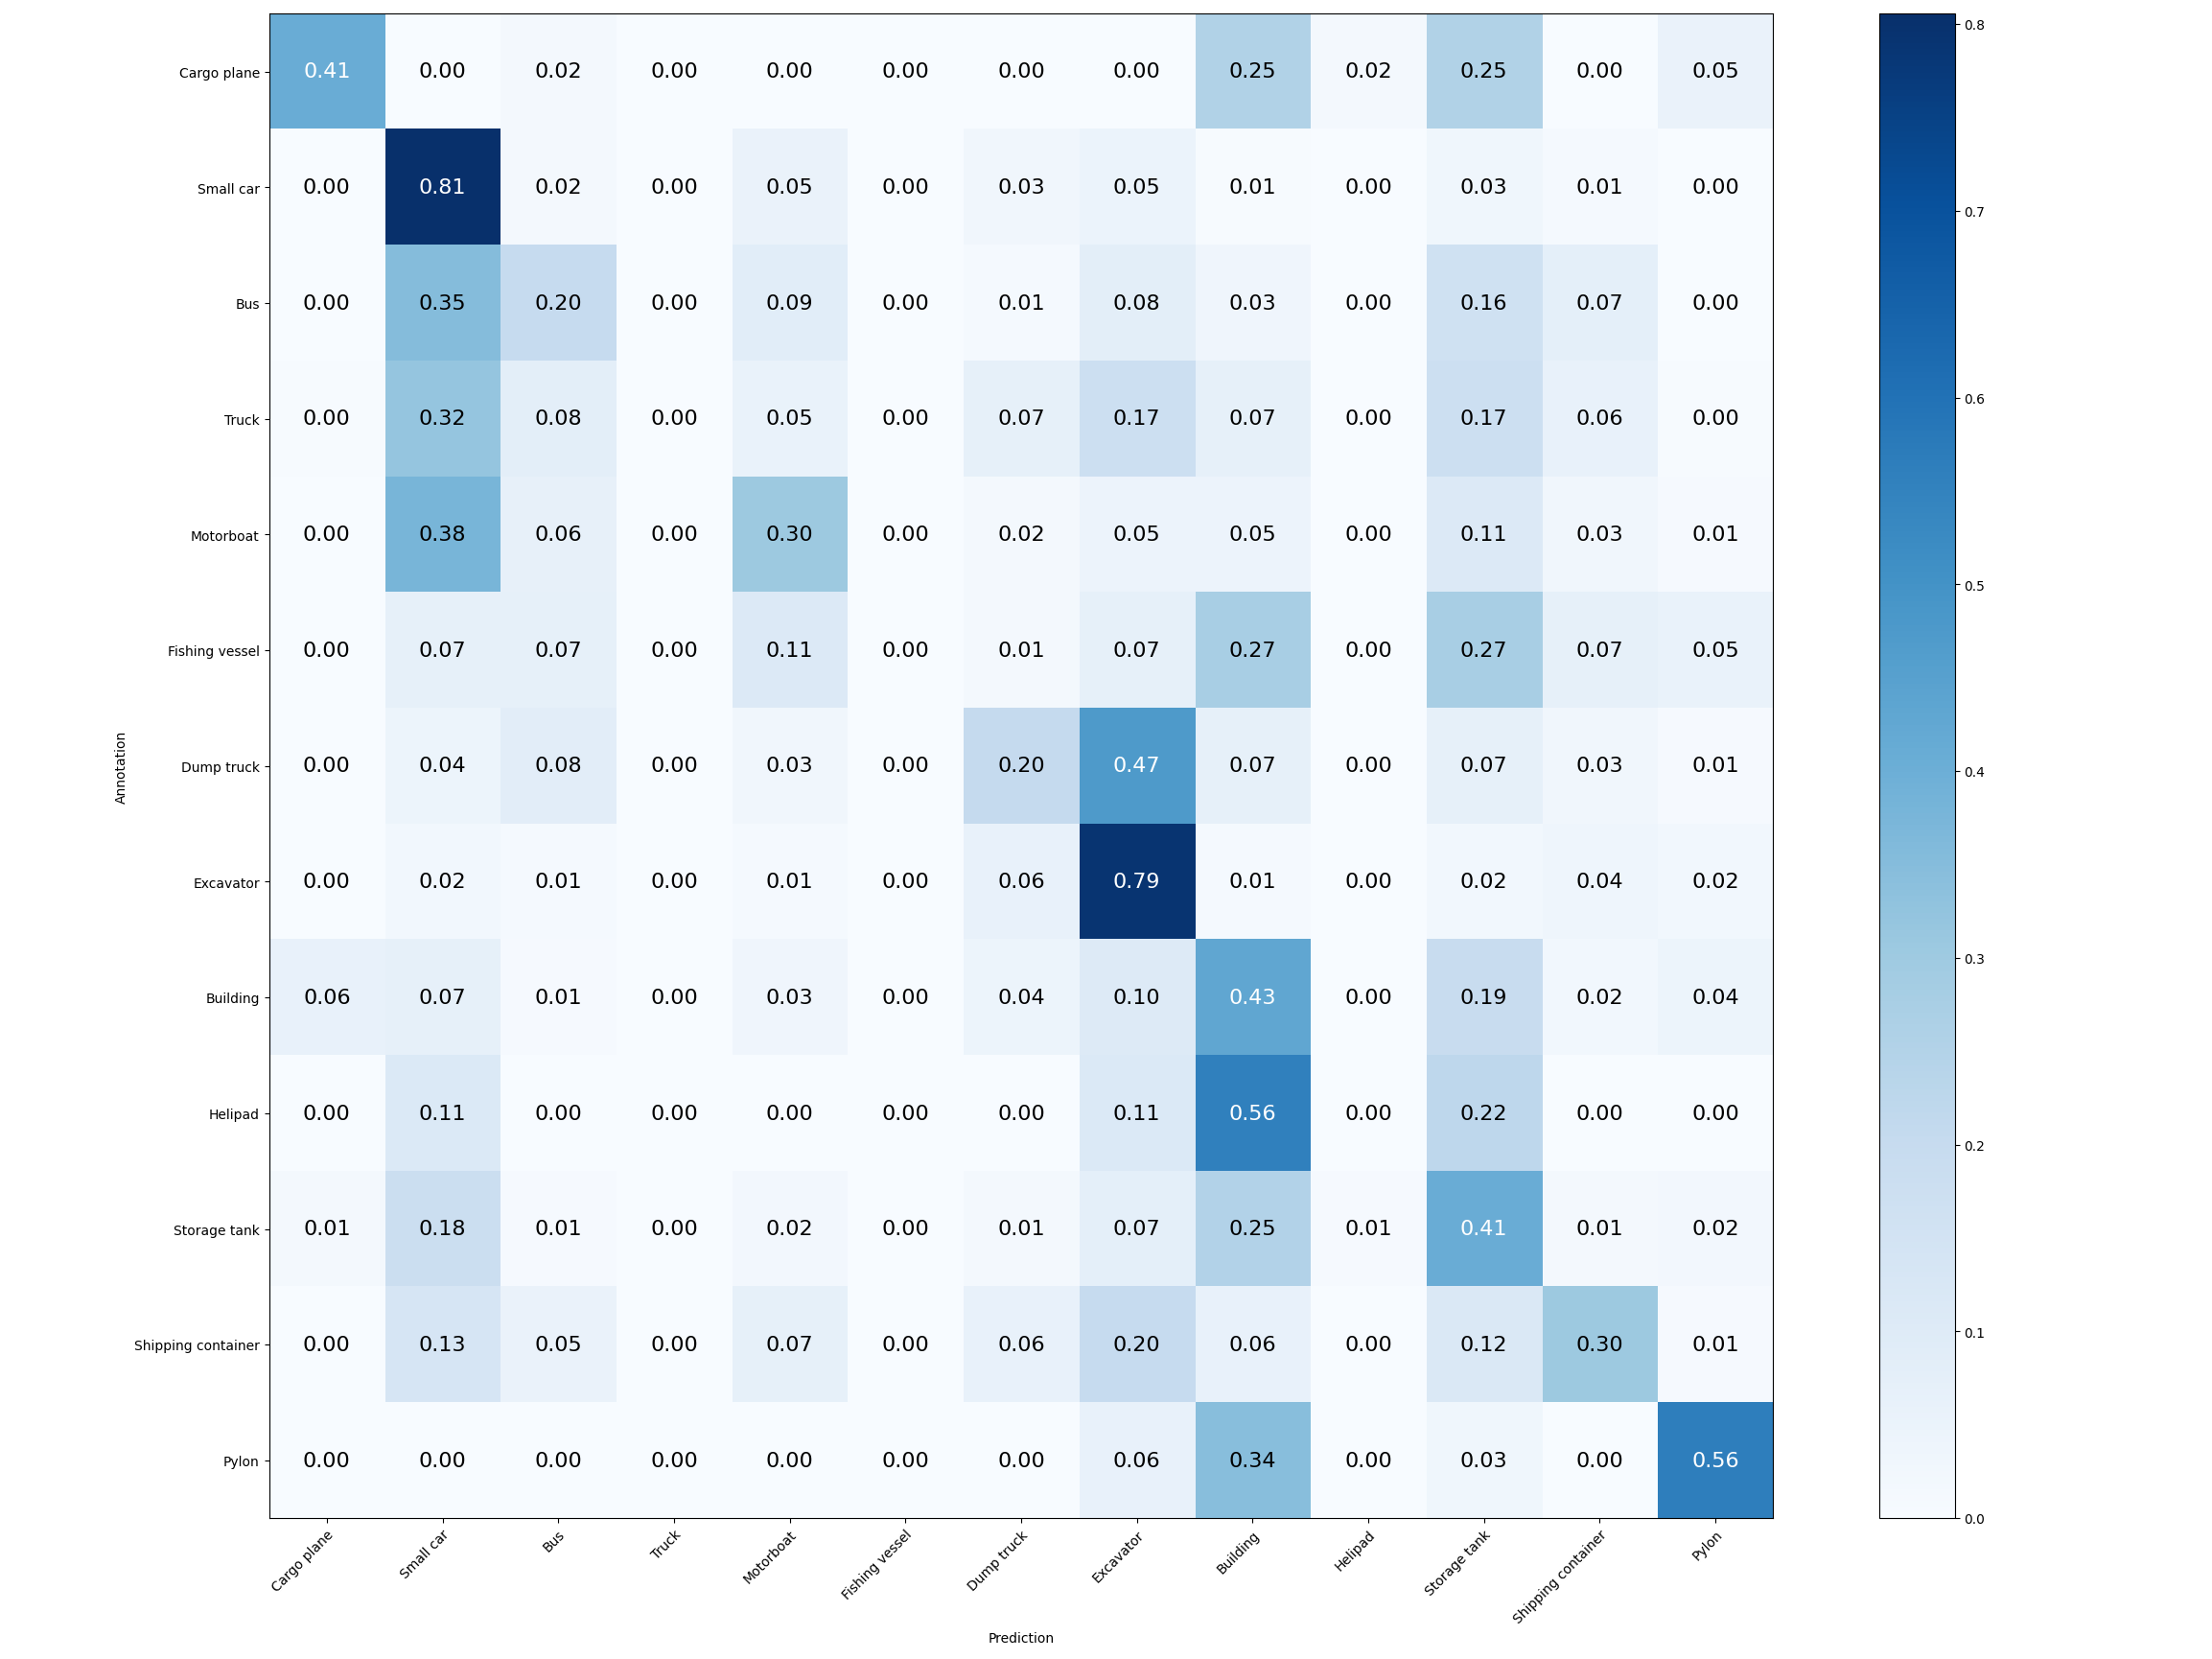

Values plotted in this chart, from the file beside it:
# Cargo plane, Small car, Bus, Truck, Motorboat, Fishing vessel, Dump truck, Excavator, Building, Helipad, Storage tank, Shipping container, Pylon
24, 0, 1, 0, 0, 0, 0, 0, 15, 1, 15, 0, 3
0, 265, 5, 0, 17, 0, 9, 16, 2, 0, 10, 4, 1
0, 61, 35, 0, 15, 0, 2, 14, 6, 0, 28, 13, 0
1, 77, 19, 0, 13, 0, 16, 42, 16, 0, 42, 14, 1
0, 41, 7, 0, 33, 0, 2, 5, 5, 0, 12, 3, 1
0, 5, 5, 0, 8, 0, 1, 5, 20, 0, 20, 5, 4
0, 5, 10, 0, 3, 0, 24, 56, 8, 0, 8, 3, 1
0, 2, 1, 0, 1, 0, 5, 64, 1, 0, 2, 3, 2
21, 25, 3, 0, 12, 0, 15, 38, 156, 0, 70, 8, 15
0, 1, 0, 0, 0, 0, 0, 1, 5, 0, 2, 0, 0
2, 27, 1, 0, 3, 0, 2, 11, 38, 1, 62, 2, 3
0, 18, 7, 0, 9, 0, 8, 27, 8, 0, 16, 41, 1
0, 0, 0, 0, 0, 0, 0, 2, 11, 0, 1, 0, 18
